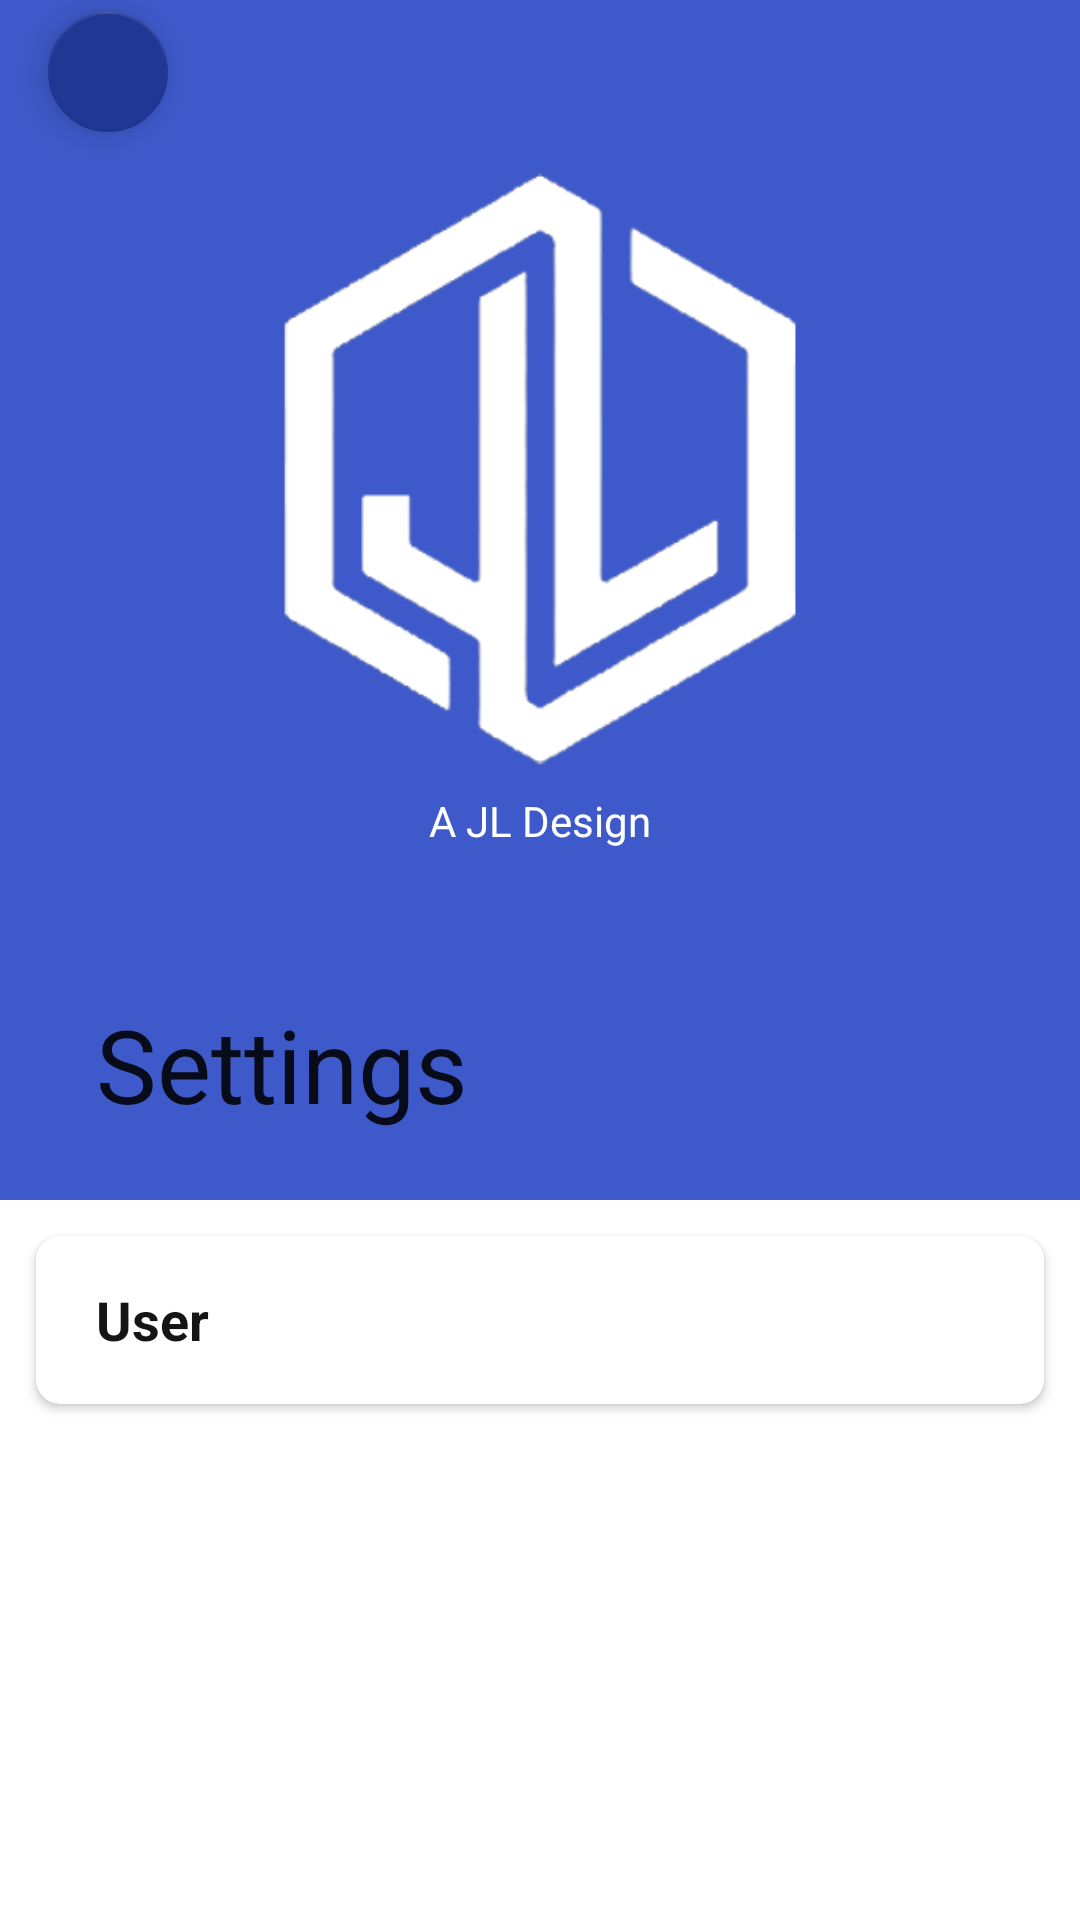

Here is an Android app screen rendered from its layout file. Give the layout XML and the strings, colors and styles it references.
<!-- AndroidManifest.xml: application theme AppTheme -->
<!-- res/layout/fragment_settings.xml -->
<?xml version="1.0" encoding="utf-8"?>
<androidx.coordinatorlayout.widget.CoordinatorLayout xmlns:android="http://schemas.android.com/apk/res/android"
    xmlns:app="http://schemas.android.com/apk/res-auto"
    xmlns:tools="http://schemas.android.com/tools"
    android:layout_width="match_parent"
    android:layout_height="match_parent">

    <com.google.android.material.appbar.AppBarLayout
        android:id="@+id/config_appbar_layout"
        android:layout_width="match_parent"
        android:layout_height="wrap_content"
        android:background="@color/primaryColor">

        <com.google.android.material.appbar.CollapsingToolbarLayout
            android:id="@+id/config_collapsing_toolbar"
            android:layout_width="match_parent"
            android:layout_height="400dp"
            android:background="@drawable/transparent_bg"
            app:collapsedTitleGravity="end"
            app:contentScrim="@color/primaryDarkColor"
            app:expandedTitleGravity="start|bottom"
            app:layout_scrollFlags="scroll|snap|exitUntilCollapsed">

            <LinearLayout
                android:layout_width="wrap_content"
                android:layout_height="wrap_content"
                android:layout_gravity="center_horizontal"
                android:orientation="vertical"
                app:layout_collapseMode="parallax"
                app:layout_collapseParallaxMultiplier="0.3">

                <ImageView
                    android:id="@+id/config_expandedImage"
                    android:layout_width="200dp"
                    android:layout_height="200dp"
                    android:layout_gravity="center_horizontal"
                    android:layout_marginTop="?attr/actionBarSize"
                    android:scaleType="centerCrop"
                    android:src="@drawable/jl_logo" />


                <TextView
                    style="@style/font_footer_text"
                    android:layout_width="match_parent"
                    android:layout_height="wrap_content"
                    android:layout_gravity="center_vertical"
                    android:gravity="center"
                    android:text="A JL Design"
                    app:layout_collapseMode="parallax" />

            </LinearLayout>

            <androidx.appcompat.widget.Toolbar
                android:layout_width="match_parent"
                android:layout_height="?attr/actionBarSize"
                android:paddingStart="0dp"
                android:paddingEnd="@dimen/default_margin"
                app:layout_collapseMode="parallax"
                app:subtitleTextColor="@color/primaryTextColor"
                app:title="@string/settings_title"
                app:titleTextColor="@color/primaryTextColor">


            </androidx.appcompat.widget.Toolbar>

            <com.google.android.material.floatingactionbutton.FloatingActionButton
                android:id="@+id/settings_back_fab"
                android:layout_width="wrap_content"
                android:layout_height="wrap_content"
                android:layout_marginStart="@dimen/default_margin"
                android:elevation="0dp"
                android:src="@drawable/ic_back_arrow"
                app:backgroundTint="@color/primaryDarkColor"
                app:fabSize="mini"
                app:layout_behavior="com.google.android.material.behavior.HideBottomViewOnScrollBehavior"
                app:layout_collapseMode="pin"
                app:layout_constraintBottom_toTopOf="@id/top_guideline"
                app:layout_constraintStart_toStartOf="parent"
                app:layout_constraintTop_toTopOf="parent"
                app:rippleColor="@color/primaryTextColor"
                app:tint="@color/primaryTextColor" />

        </com.google.android.material.appbar.CollapsingToolbarLayout>
    </com.google.android.material.appbar.AppBarLayout>


    <androidx.core.widget.NestedScrollView
        android:layout_width="match_parent"
        android:layout_height="match_parent"
        app:layout_behavior="@string/appbar_scrolling_view_behavior">

        <LinearLayout
            android:layout_width="match_parent"
            android:layout_height="wrap_content"
            android:minHeight="400dp">

            <androidx.cardview.widget.CardView
                android:id="@+id/item_todo_card"
                android:layout_width="match_parent"
                android:layout_height="wrap_content"
                android:layout_margin="@dimen/default_margin"
                android:minHeight="56dp"
                app:cardBackgroundColor="@color/primaryTextColor"
                app:cardCornerRadius="@dimen/default_card_corners"
                app:cardElevation="@dimen/default_card_elevation"
                app:layout_constraintEnd_toEndOf="parent"
                app:layout_constraintStart_toStartOf="parent"
                app:layout_constraintTop_toTopOf="parent">

                <TextView
                    android:id="@+id/settings_user"
                    style="@style/font_todo_title"
                    android:layout_width="match_parent"
                    android:layout_height="wrap_content"
                    android:layout_gravity="center_vertical"
                    android:layout_marginEnd="56dp"
                    android:text="@string/todoo_user" />

            </androidx.cardview.widget.CardView>

        </LinearLayout>

    </androidx.core.widget.NestedScrollView>

</androidx.coordinatorlayout.widget.CoordinatorLayout>
<!-- resources referenced by this layout -->
<resources>
  <color name="primaryColor">#3E5ACA</color>
  <color name="primaryDarkColor">#203794</color>
  <color name="primaryTextColor">#ffffff</color>
  <dimen name="default_card_corners">8dp</dimen>
  <dimen name="default_card_elevation">2dp</dimen>
  <dimen name="default_margin">12dp</dimen>
  <!-- drawable jl_logo: png bitmap (drawable-nodpi, 38366 bytes) -->
  <string name="settings_title">Settings</string>
  <string name="todoo_user">User</string>
  <style name="font_footer_text">
          <item name="android:textSize">14sp</item>
          <item name="android:textColor">@color/primaryTextColor</item>
          <item name="android:padding">@dimen/default_padding</item>
      </style>
  <style name="font_todo_title">
          <item name="android:textSize">18sp</item>
          <item name="android:textStyle">bold</item>
          <item name="android:textColor">@color/secondaryTextColor</item>
          <item name="android:padding">@dimen/default_padding</item>
          <item name="android:layout_marginStart">@dimen/default_margin</item>
          <item name="android:gravity">center_vertical</item>
      </style>
  <style name="AppTheme" parent="Theme.MaterialComponents.DayNight.NoActionBar">
          
          <item name="colorPrimary">@color/primaryColor</item>
          <item name="colorPrimaryDark">@color/primaryDarkColor</item>
          <item name="colorAccent">@color/colorAccent</item>
          <item name="colorControlHighlight">@color/primaryTextColor</item>
          <item name="colorControlNormal">@color/primaryTextColor</item>
          <item name="bottomSheetDialogTheme">@style/AppBottomSheetDialogTheme</item>
      </style>
  <dimen name="default_padding">8dp</dimen>
  <color name="secondaryTextColor">#151515</color>
  <color name="colorAccent">#FFFFFF</color>
  <style name="AppBottomSheetDialogTheme" parent="Theme.Design.Light.BottomSheetDialog">
          <item name="bottomSheetStyle">@style/AppModalStyle</item>
          <item name="colorControlHighlight">@color/colorAccent</item>
      </style>
  <style name="AppModalStyle" parent="Widget.Design.BottomSheet.Modal">
          <item name="android:background">@drawable/background_create_acct</item>
      </style>
  <!-- drawable background_create_acct (drawable) -->
  <?xml version="1.0" encoding="utf-8"?>
  <shape android:shape="rectangle"
      xmlns:android="http://schemas.android.com/apk/res/android" >
  
      <gradient
          android:type="linear"
          android:angle="-90"
          android:startColor="@color/primaryDarkColor"
          android:centerColor="@color/primaryColor"
          android:endColor="@color/primaryDarkColor"/>
  
      <corners
          android:topLeftRadius="@dimen/bottomsheet_corners"
          android:topRightRadius="@dimen/bottomsheet_corners"/>
  
  
  </shape>
  <dimen name="bottomsheet_corners">12dp</dimen>
</resources>
